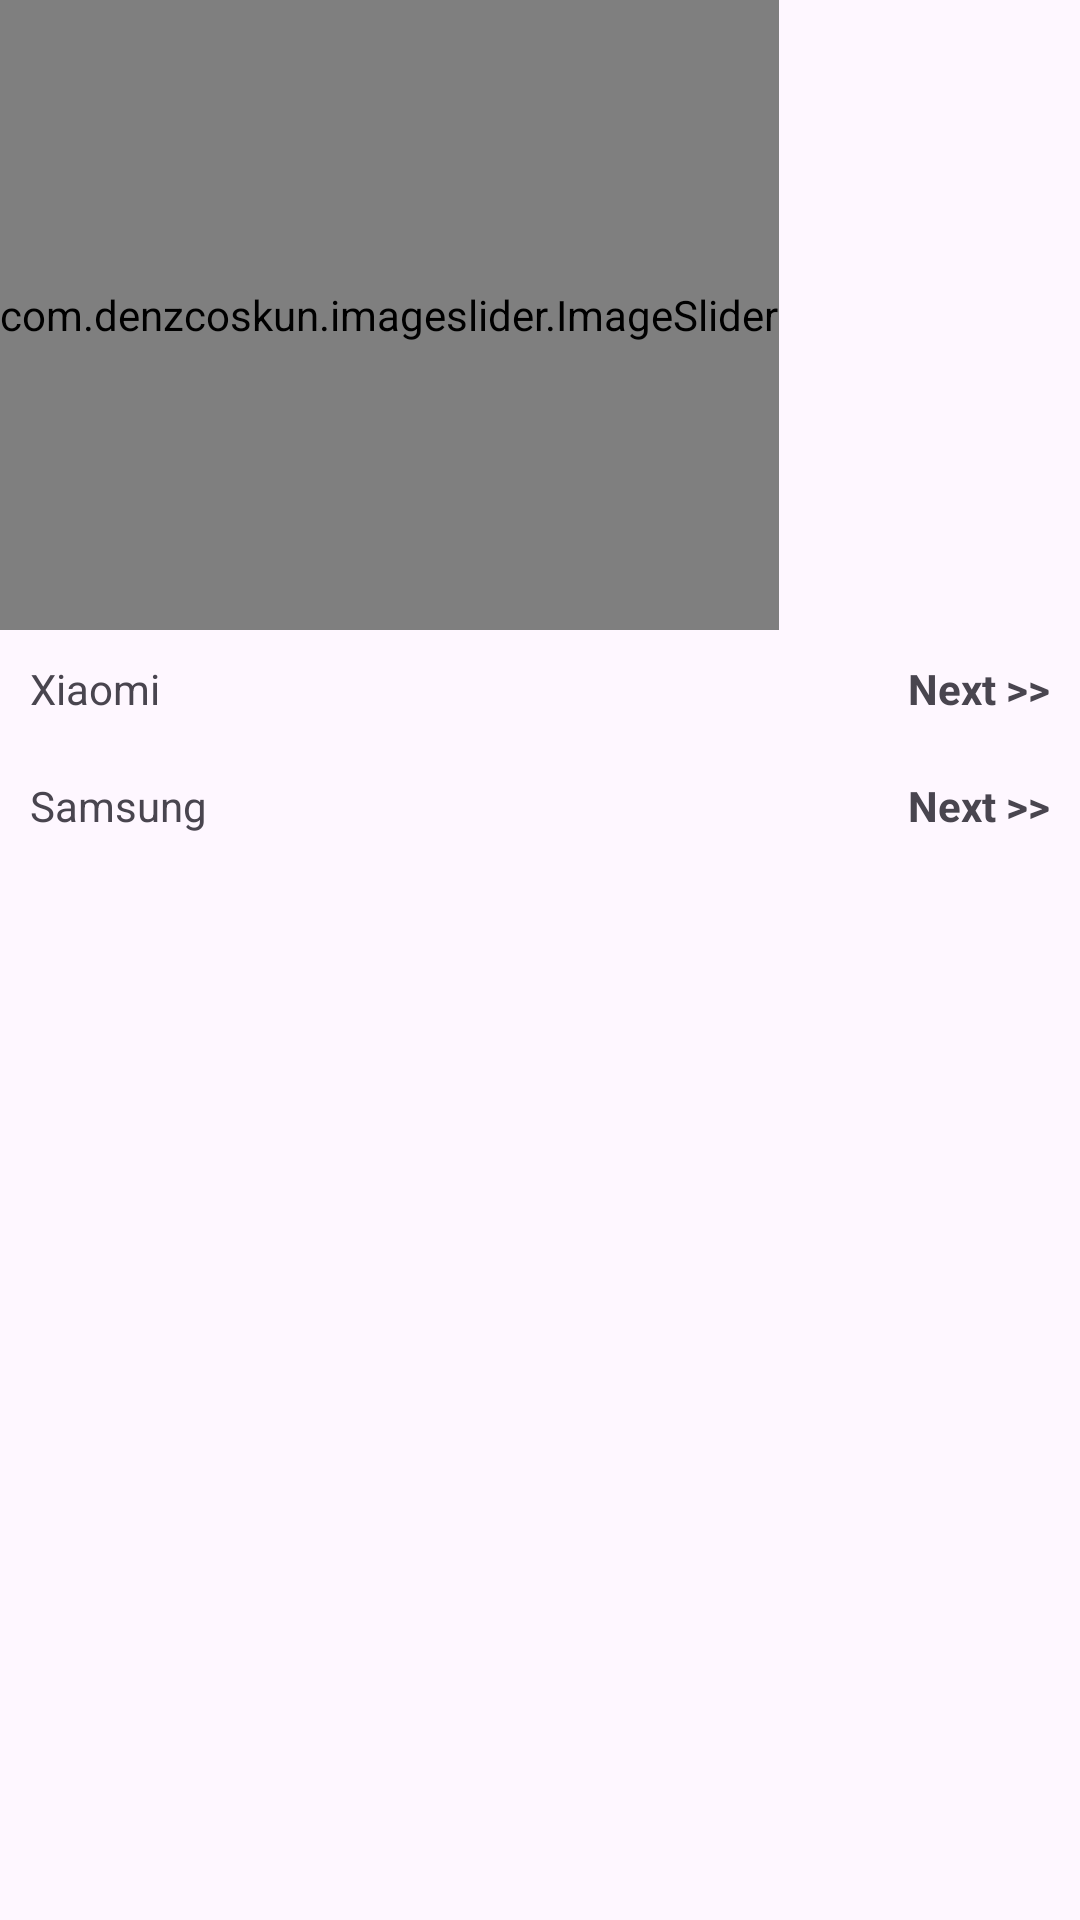

Here is an Android app screen rendered from its layout file. Give the layout XML and the strings, colors and styles it references.
<!-- AndroidManifest.xml: application theme Theme.Project2A -->
<!-- res/layout/fragment_home.xml -->
<?xml version="1.0" encoding="utf-8"?>
<RelativeLayout xmlns:android="http://schemas.android.com/apk/res/android"
    xmlns:tools="http://schemas.android.com/tools"
    android:layout_width="match_parent"
    android:layout_height="match_parent"
    xmlns:app="http://schemas.android.com/apk/res-auto"
    tools:context=".fragment.HomeFragment">

    <ScrollView
        android:layout_width="match_parent"
        android:layout_height="match_parent">

        <LinearLayout
            android:layout_width="match_parent"
            android:layout_height="match_parent"
            android:orientation="vertical">

            <com.denzcoskun.imageslider.ImageSlider
                android:layout_width="wrap_content"
                android:layout_height="210dp"
                app:iss_auto_cycle="true"
                app:iss_period="1000"
                app:iss_delay="1000"
                app:iss_text_align="CENTER"
                android:id="@+id/imageSlider"
                />

            <RelativeLayout
                android:layout_width="match_parent"
                android:layout_height="wrap_content"
                android:layout_marginTop="10dp">

                <TextView
                    android:layout_width="wrap_content"
                    android:layout_height="wrap_content"
                    android:text="Xiaomi"
                    android:layout_marginLeft="10dp"
                    android:id="@+id/tvXiaomi"/>

                <TextView
                    android:layout_width="wrap_content"
                    android:layout_height="wrap_content"
                    android:text="Next >>"
                    android:textStyle="bold"
                    android:layout_alignParentRight="true"
                    android:layout_marginRight="10dp"/>

                <androidx.recyclerview.widget.RecyclerView
                    android:layout_width="match_parent"
                    android:layout_height="wrap_content"
                    android:layout_below="@id/tvXiaomi"
                    android:layout_marginTop="10dp"
                    app:layoutManager="androidx.recyclerview.widget.LinearLayoutManager"
                    tools:listitem="@layout/item_produk"
                    android:orientation="horizontal"
                    android:id="@+id/rvXiaomi"/>

            </RelativeLayout>

            <RelativeLayout
                android:layout_width="match_parent"
                android:layout_height="wrap_content"
                android:layout_marginTop="10dp">

                <TextView
                    android:layout_width="wrap_content"
                    android:layout_height="wrap_content"
                    android:text="Samsung"
                    android:layout_marginLeft="10dp"
                    android:id="@+id/tvSamsung"/>

                <TextView
                    android:layout_width="wrap_content"
                    android:layout_height="wrap_content"
                    android:text="Next >>"
                    android:textStyle="bold"
                    android:layout_alignParentRight="true"
                    android:layout_marginRight="10dp"/>

                <androidx.recyclerview.widget.RecyclerView
                    android:layout_width="match_parent"
                    android:layout_height="wrap_content"
                    android:layout_below="@id/tvSamsung"
                    android:layout_marginTop="10dp"
                    app:layoutManager="androidx.recyclerview.widget.LinearLayoutManager"
                    tools:listitem="@layout/item_produk"
                    android:orientation="horizontal"
                    android:id="@+id/rvSamsung"/>

            </RelativeLayout>

        </LinearLayout>

    </ScrollView>

</RelativeLayout>
<!-- res/layout/item_produk.xml (included above) -->
<?xml version="1.0" encoding="utf-8"?>
<RelativeLayout
    xmlns:android="http://schemas.android.com/apk/res/android"
    android:layout_width="wrap_content"
    android:layout_height="wrap_content"
    xmlns:app="http://schemas.android.com/apk/res-auto">

    <androidx.cardview.widget.CardView
        android:layout_width="190dp"
        android:layout_height="wrap_content"
        app:cardCornerRadius="10dp"
        android:layout_marginStart="5dp"
        android:layout_marginTop="5dp"
        android:layout_marginBottom="5dp"
        android:foreground="?selectableItemBackground"
        android:clickable="true"
        android:focusable="true">

        <RelativeLayout
            android:layout_width="match_parent"
            android:layout_height="match_parent">

            <FrameLayout
                android:layout_width="190dp"
                android:layout_height="190dp"
                android:id="@+id/frameGambar">

                <ImageView
                    android:layout_width="match_parent"
                    android:layout_height="match_parent"
                    android:src="@drawable/cover_produk"
                    android:scaleType="centerCrop"
                    android:id="@+id/imgGambar"/>

                <TextView
                    android:layout_width="wrap_content"
                    android:layout_height="wrap_content"
                    android:id="@+id/tvOngkir"
                    android:layout_gravity="bottom"
                    android:background="@color/hijau"
                    android:paddingLeft="10dp"
                    android:paddingTop="5dp"
                    android:paddingRight="10dp"
                    android:paddingBottom="5dp"
                    android:text="Gratis Ongkir"
                    android:textColor="@color/white"/>

            </FrameLayout>

            <LinearLayout
                android:layout_width="match_parent"
                android:layout_height="wrap_content"
                android:id="@+id/linearDetail"
                android:orientation="vertical"
                android:layout_below="@id/frameGambar"
                android:layout_marginTop="10dp"
                android:paddingLeft="10dp"
                android:paddingRight="5dp"
                android:layout_marginBottom="15dp">

                <TextView
                    android:layout_width="wrap_content"
                    android:layout_height="wrap_content"
                    android:text="Nama Produk"
                    android:maxLines="1"
                    android:ellipsize="end"
                    android:id="@+id/tvNamaProduk"/>

                <TextView
                    android:layout_width="wrap_content"
                    android:layout_height="wrap_content"
                    android:text="Harga"
                    android:id="@+id/tvHarga"
                    android:textColor="@color/red"
                    android:textSize="19sp"
                    android:textStyle="bold"
                    android:layout_marginTop="5dp"
                    android:layout_marginBottom="5dp"/>

                <TextView
                    android:layout_width="wrap_content"
                    android:layout_height="wrap_content"
                    android:text="Seller"
                    android:id="@+id/tvSeller"
                    android:textSize="12sp"
                    android:textStyle="italic"/>

            </LinearLayout>

            <LinearLayout
                android:layout_width="match_parent"
                android:layout_height="wrap_content"
                android:orientation="horizontal"
                android:layout_below="@id/linearDetail"
                android:id="@+id/linearRatingTerjual"
                android:paddingLeft="10dp">

                <TextView
                    android:layout_width="wrap_content"
                    android:layout_height="wrap_content"
                    android:text="4.0"
                    android:gravity="center"
                    android:drawableLeft="@drawable/ic_star"
                    android:drawableTint="@color/yellow"
                    android:id="@+id/tvRating"/>

                <TextView
                    android:layout_width="wrap_content"
                    android:layout_height="wrap_content"
                    android:text="140"
                    android:drawableLeft="@drawable/ic_cart"
                    android:gravity="center"
                    android:drawableTint="@color/hijau"
                    android:layout_marginLeft="10dp"
                    android:id="@+id/tvTerjual"/>

            </LinearLayout>

            <TextView
                android:layout_width="wrap_content"
                android:layout_height="wrap_content"
                android:layout_below="@id/linearRatingTerjual"
                android:text="Lokasi"
                android:drawableLeft="@drawable/ic_location"
                android:drawableTint="@color/red"
                android:gravity="center"
                android:layout_marginTop="10dp"
                android:layout_marginLeft="10dp"
                android:layout_marginBottom="15dp"
                android:id="@+id/tvLokasi"/>

        </RelativeLayout>

    </androidx.cardview.widget.CardView>

</RelativeLayout>
<!-- resources referenced by this layout -->
<resources>
  <color name="hijau">#8BC34A</color>
  <color name="red">#CC2823</color>
  <color name="white">#FFFFFFFF</color>
  <color name="yellow">#FFC107</color>
  <style name="Theme.Project2A" parent="Base.Theme.Project2A" />
  <style name="Base.Theme.Project2A" parent="Theme.Material3.DayNight.NoActionBar">
          
          
      </style>
</resources>
